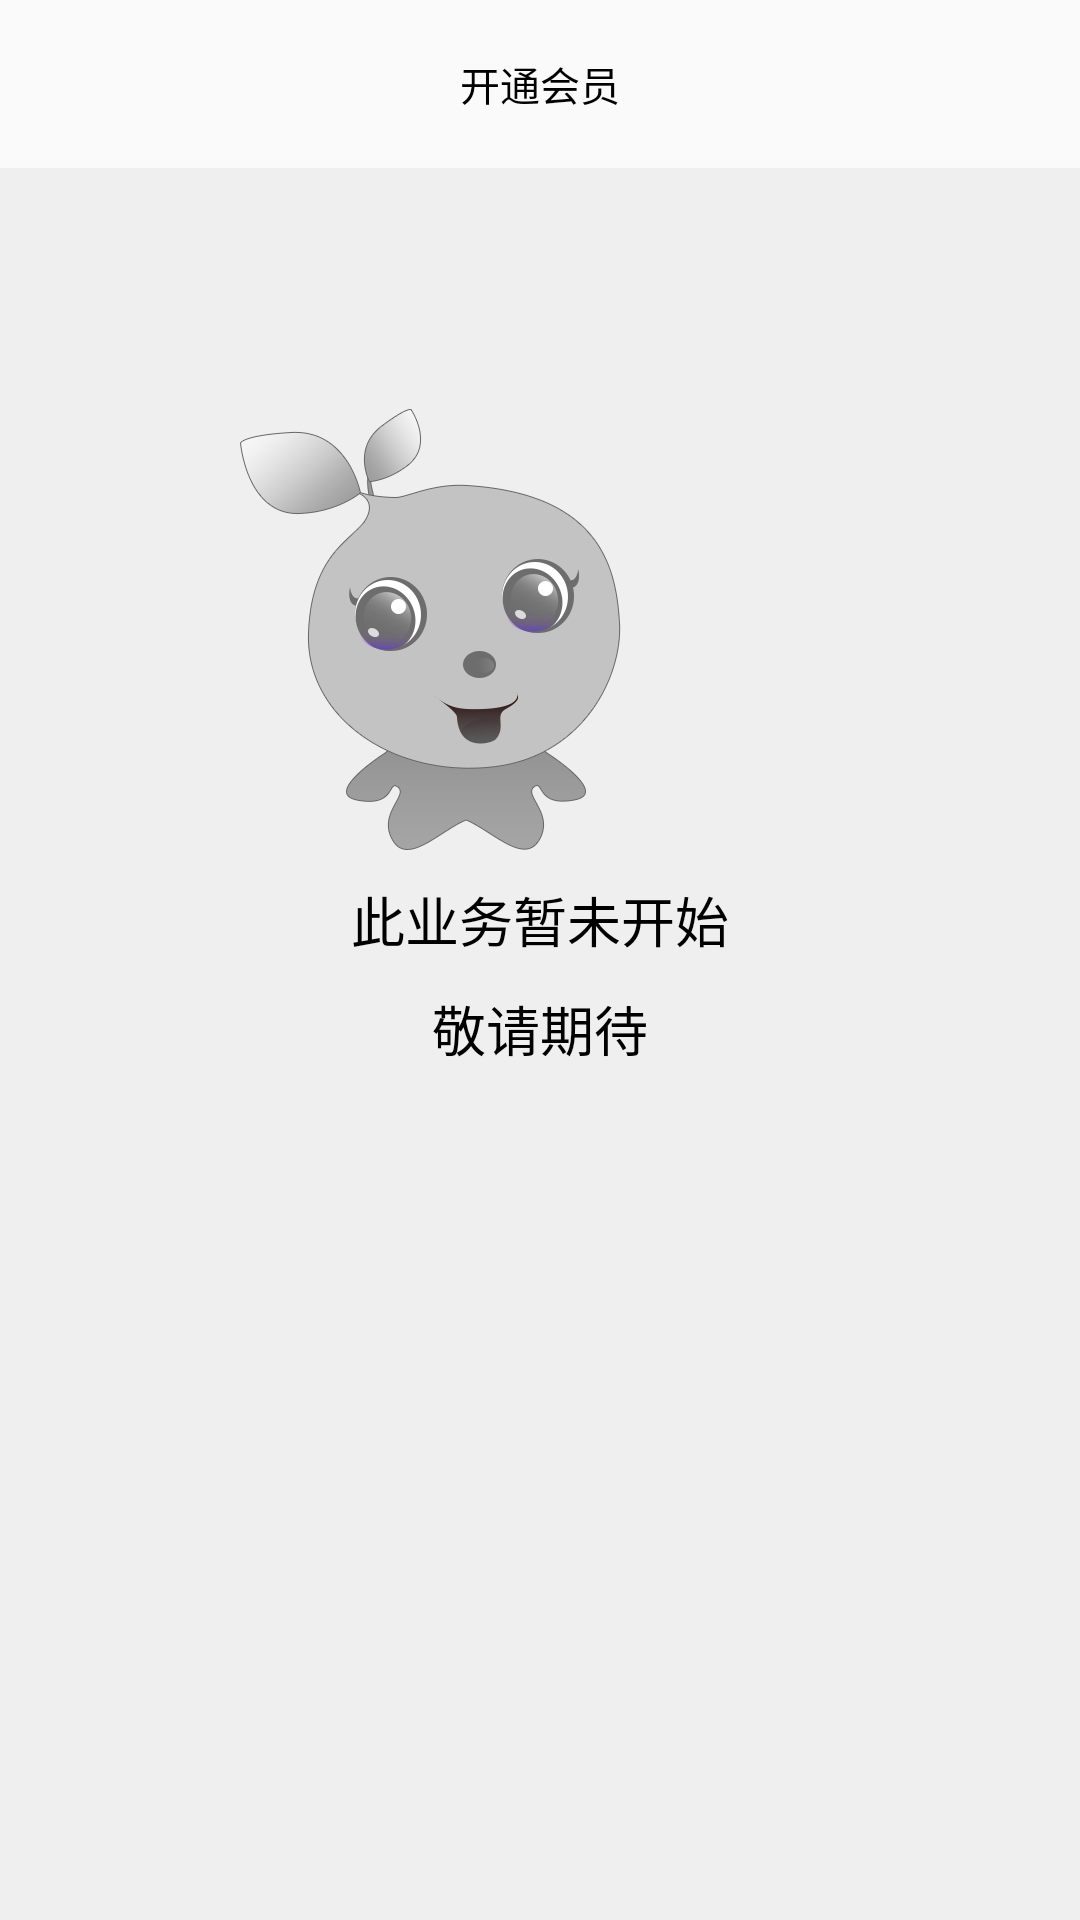

Android layout source for this screen:
<!-- AndroidManifest.xml: application theme AppTheme -->
<!-- res/layout/activity_vip.xml -->
<?xml version="1.0" encoding="utf-8"?>
<LinearLayout
    xmlns:android="http://schemas.android.com/apk/res/android"
    xmlns:tools="http://schemas.android.com/tools"
    android:id="@+id/activity_vip"
    android:layout_width="match_parent"
    android:layout_height="match_parent"
    android:orientation="vertical"
    tools:context="com.example.administrator.wanpuapp.acitivity.VipActivity">
    <android.support.v7.widget.Toolbar
        android:id="@+id/acti_vip_toolbar"
        android:layout_width="match_parent"
        android:layout_height="?actionBarSize">
        <TextView
            android:textSize="40px"
            android:layout_width="wrap_content"
            android:layout_height="wrap_content"
            android:layout_centerInParent="true"
            android:layout_gravity="center"
            android:text="开通会员"
            android:textColor="#000000"
            />
    </android.support.v7.widget.Toolbar>
    <RelativeLayout
        android:orientation="vertical"
        android:background="#efefef"
        android:layout_weight="1"
        android:layout_width="match_parent"
        android:layout_height="0dp">
        <ImageView
            android:id="@+id/acti_vip_image"
            android:layout_marginTop="80dp"
           android:layout_marginLeft="80dp"
            android:layout_marginRight="100dp"
            android:src="@mipmap/novip"
            android:layout_width="381px"
            android:layout_height="442px"/>
        <TextView
            android:textColor="#000000"
            android:textSize="18dp"
            android:id="@+id/acti_vip_nobegin"
            android:layout_marginTop="10dp"
            android:layout_centerHorizontal="true"
            android:layout_below="@id/acti_vip_image"
            android:text="此业务暂未开始"
            android:layout_width="wrap_content"
            android:layout_height="wrap_content"/>
        <TextView
            android:textSize="18dp"
            android:textColor="#000000"
            android:layout_marginTop="10dp"
            android:layout_centerHorizontal="true"
            android:layout_below="@+id/acti_vip_nobegin"
            android:text="敬请期待"
            android:layout_width="wrap_content"
            android:layout_height="wrap_content"/>
    </RelativeLayout>

</LinearLayout>
<!-- resources referenced by this layout -->
<resources>
  <!-- mipmap novip: png bitmap (mipmap-hdpi, 29652 bytes) -->
  <style name="AppTheme" parent="Theme.AppCompat.Light.NoActionBar">
          
          <item name="colorPrimary">@color/colorPrimary</item>
          <item name="colorPrimaryDark">@color/colorPrimaryDark</item>
          <item name="colorAccent">@color/colorAccent</item>
      </style>
  <!-- not gathered from this repository: default colours our renderer supplied (Android Studio template values) -->
  <color name="colorPrimary">#FF6200EE</color>
  <color name="colorPrimaryDark">#FF3700B3</color>
  <color name="colorAccent">#FF03DAC5</color>
</resources>
